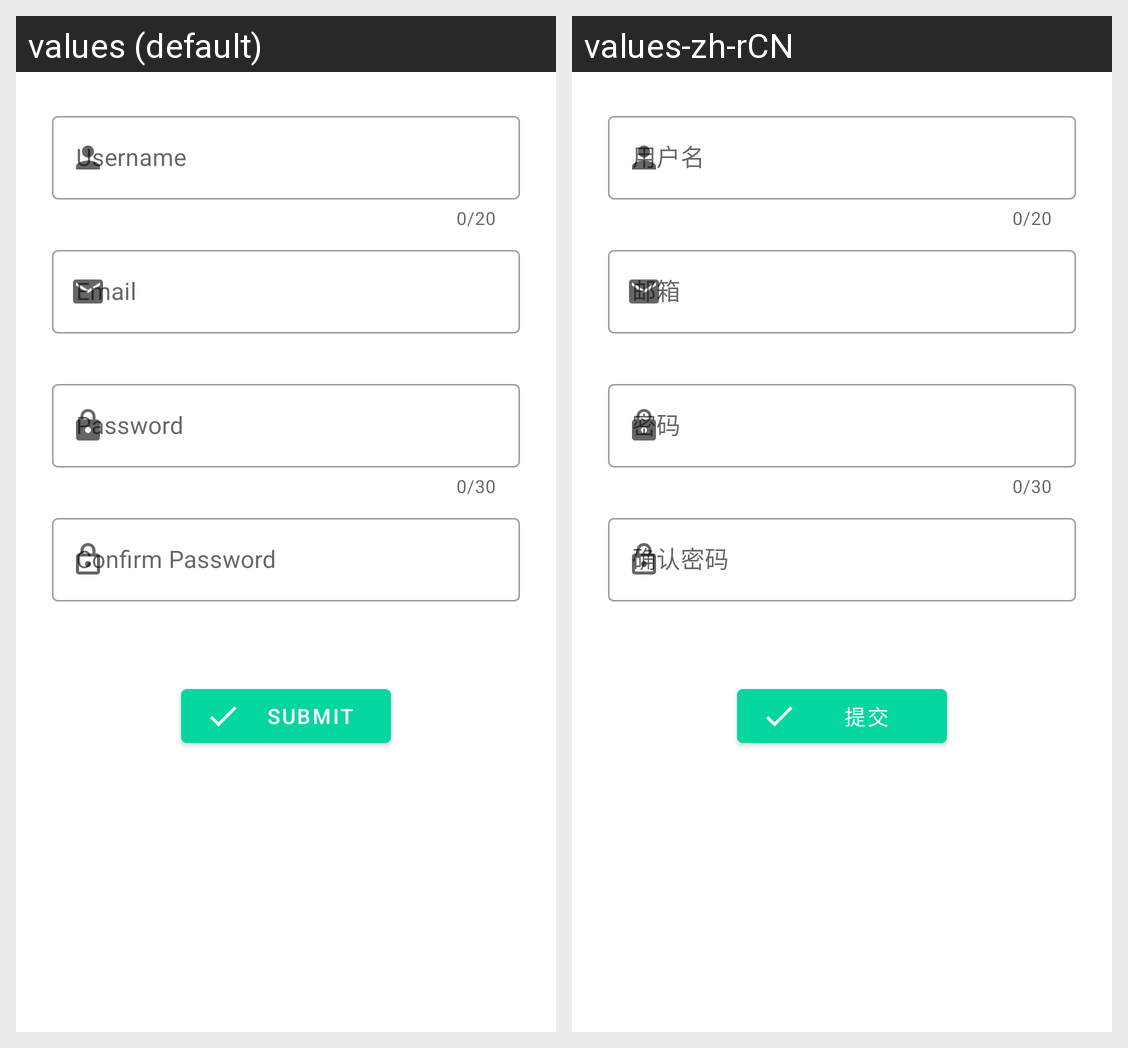

The Android screen above is rendered under two locales of the same app. Produce the string resources it draws, with the default and per-locale values.
Android screen res/layout/fragment_sign_up.xml rendered under 2 locales, left to right: values (default), values-zh-rCN. Device: Nexus 5 (rendered at 1080×1920; each locale shown at half size, 540×960, under a caption strip naming it); theme Theme.MySpaceDemo1.
Strings drawn on this screen, with the default value and each locale's value (text and hints the layout hard-codes, and strings that could not be matched under every locale, appear in the picture but are not listed):

username
  values: Username
  values-zh-rCN: 用户名

confirm_password
  values: Confirm Password
  values-zh-rCN: 确认密码

submit
  values: Submit
  values-zh-rCN: 提交
